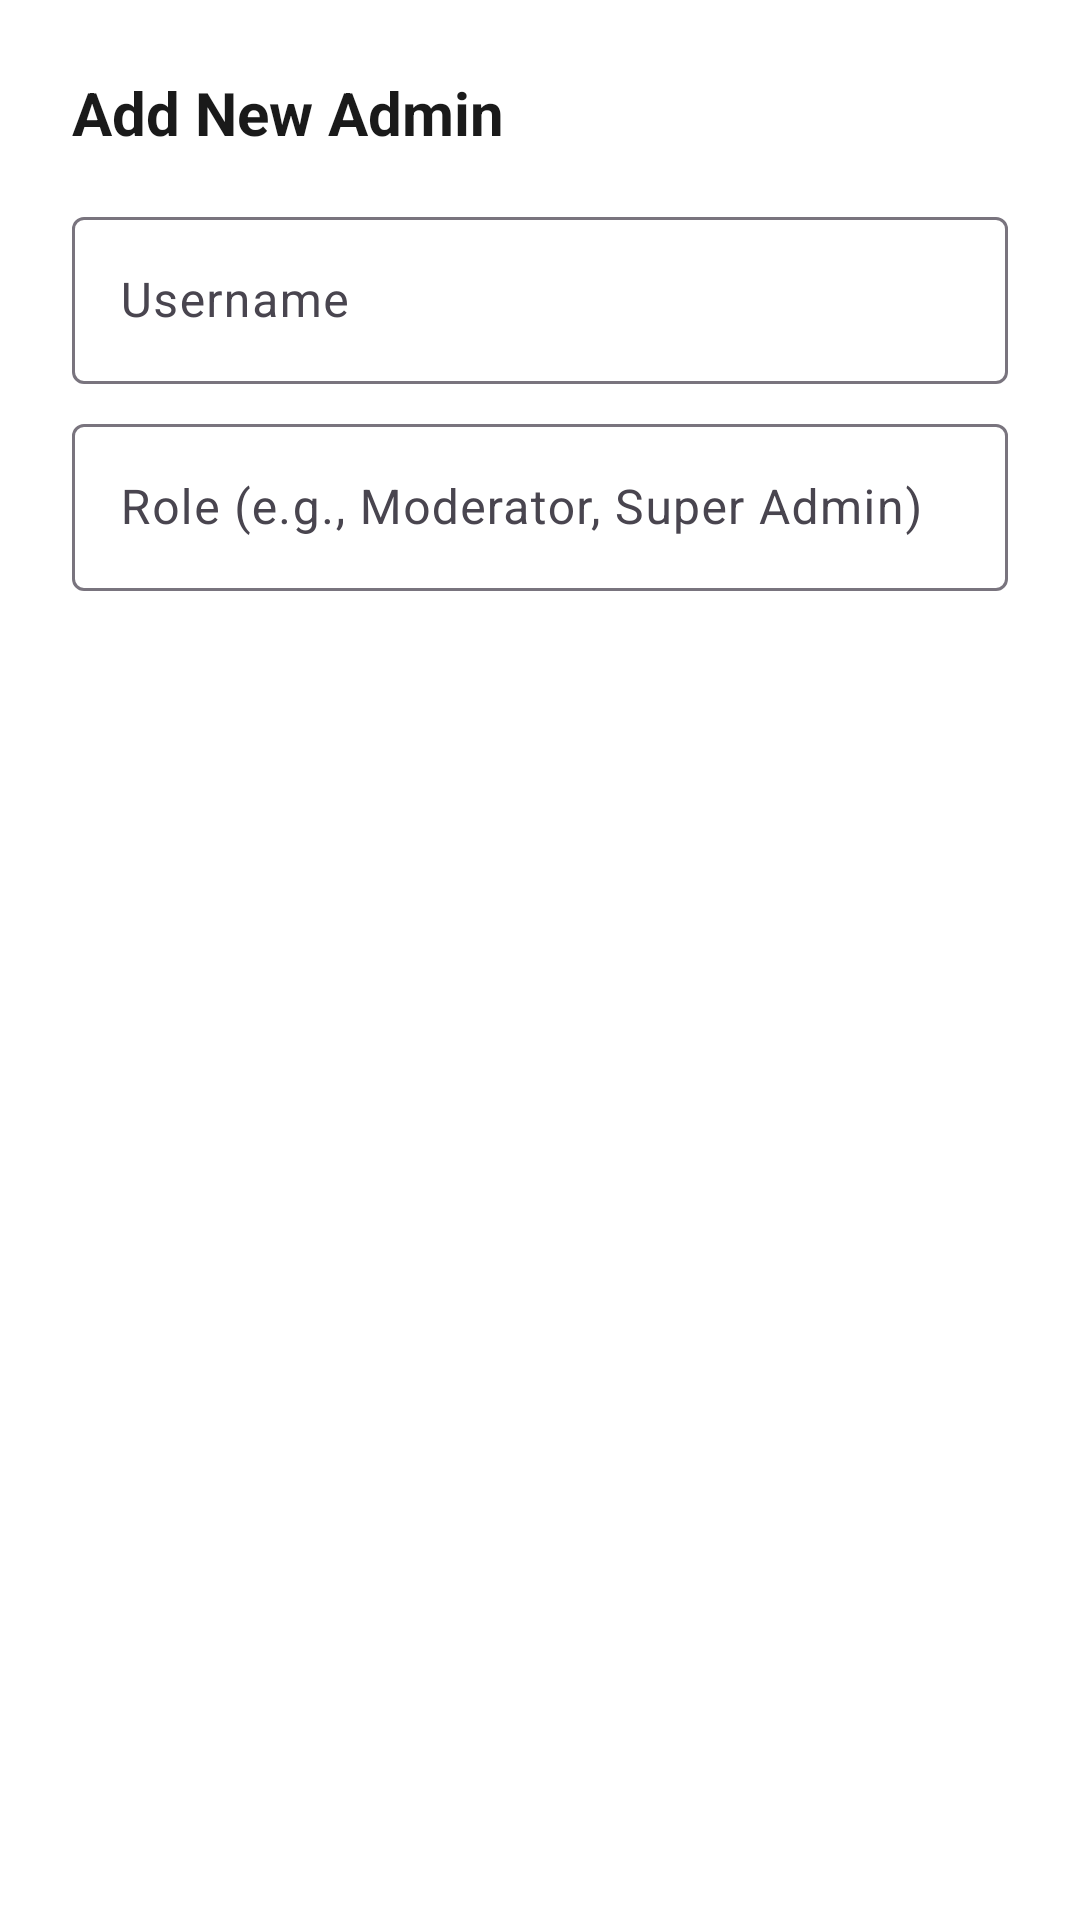

Produce the Android XML layout that renders to this screen, including the resource entries it uses.
<!-- AndroidManifest.xml: application theme AppTheme -->
<!-- res/layout/dialog_add_admin.xml -->
<?xml version="1.0" encoding="utf-8"?>
<LinearLayout xmlns:android="http://schemas.android.com/apk/res/android"
    android:layout_width="match_parent"
    android:layout_height="wrap_content"
    android:orientation="vertical"
    android:padding="24dp">

    <TextView
        android:layout_width="wrap_content"
        android:layout_height="wrap_content"
        android:text="Add New Admin"
        android:textColor="@color/text_primary"
        android:textSize="20sp"
        android:textStyle="bold" />

    <com.google.android.material.textfield.TextInputLayout
        android:layout_width="match_parent"
        android:layout_height="wrap_content"
        android:layout_marginTop="16dp"
        android:hint="Username">
        <com.google.android.material.textfield.TextInputEditText
            android:id="@+id/inputAdminEmail"
            android:layout_width="match_parent"
            android:layout_height="wrap_content"
            android:inputType="textEmailAddress" />
    </com.google.android.material.textfield.TextInputLayout>

    <com.google.android.material.textfield.TextInputLayout
        android:layout_width="match_parent"
        android:layout_height="wrap_content"
        android:layout_marginTop="8dp"
        android:hint="Role (e.g., Moderator, Super Admin)">
        <com.google.android.material.textfield.TextInputEditText
            android:id="@+id/inputAdminRole"
            android:layout_width="match_parent"
            android:layout_height="wrap_content" />
    </com.google.android.material.textfield.TextInputLayout>

    <Button
        android:id="@+id/buttonAddAdmin"
        style="@style/PrimaryButton"
        android:layout_width="match_parent"
        android:layout_height="wrap_content"
        android:layout_marginTop="24dp"
        android:text="Add Admin" />
</LinearLayout>
<!-- resources referenced by this layout -->
<resources>
  <color name="text_primary">@color/soft_black</color>
  <style name="PrimaryButton" parent="Widget.Material3.Button">
          <item name="backgroundTint">@color/deep_purple</item>
          <item name="cornerRadius">28dp</item>
          <item name="android:paddingTop">16dp</item>
          <item name="android:paddingBottom">16dp</item>
          <item name="android:textColor">@color/pure_white</item>
          <item name="iconTint">@color/pure_white</item>
          <item name="android:textAllCaps">false</item>
      </style>
  <style name="AppTheme" parent="Theme.Material3.DayNight.NoActionBar">
          
          <item name="colorPrimary">@color/deep_purple</item>
          <item name="colorOnPrimary">@color/pure_white</item>
  
          
          <item name="colorSurface">@color/background</item>
          <item name="colorOnSurface">@color/text_primary</item>
  
          
          <item name="android:statusBarColor">@color/deep_purple</item>
          <item name="android:windowFullscreen">true</item>
  
          
          <item name="android:windowBackground">?attr/colorSurface</item>
          <item name="android:textColorPrimary">?attr/colorOnSurface</item>
          <item name="android:textColorSecondary">@color/text_secondary</item>
      </style>
  <color name="soft_black">#1a1a1a</color>
  <color name="deep_purple">#6A0DAD</color>
  <color name="pure_white">#FFFFFF</color>
  <color name="background">@color/pure_white</color>
  <color name="text_secondary">@color/inactive_gray</color>
  <color name="inactive_gray">#9CA3AF</color>
</resources>
